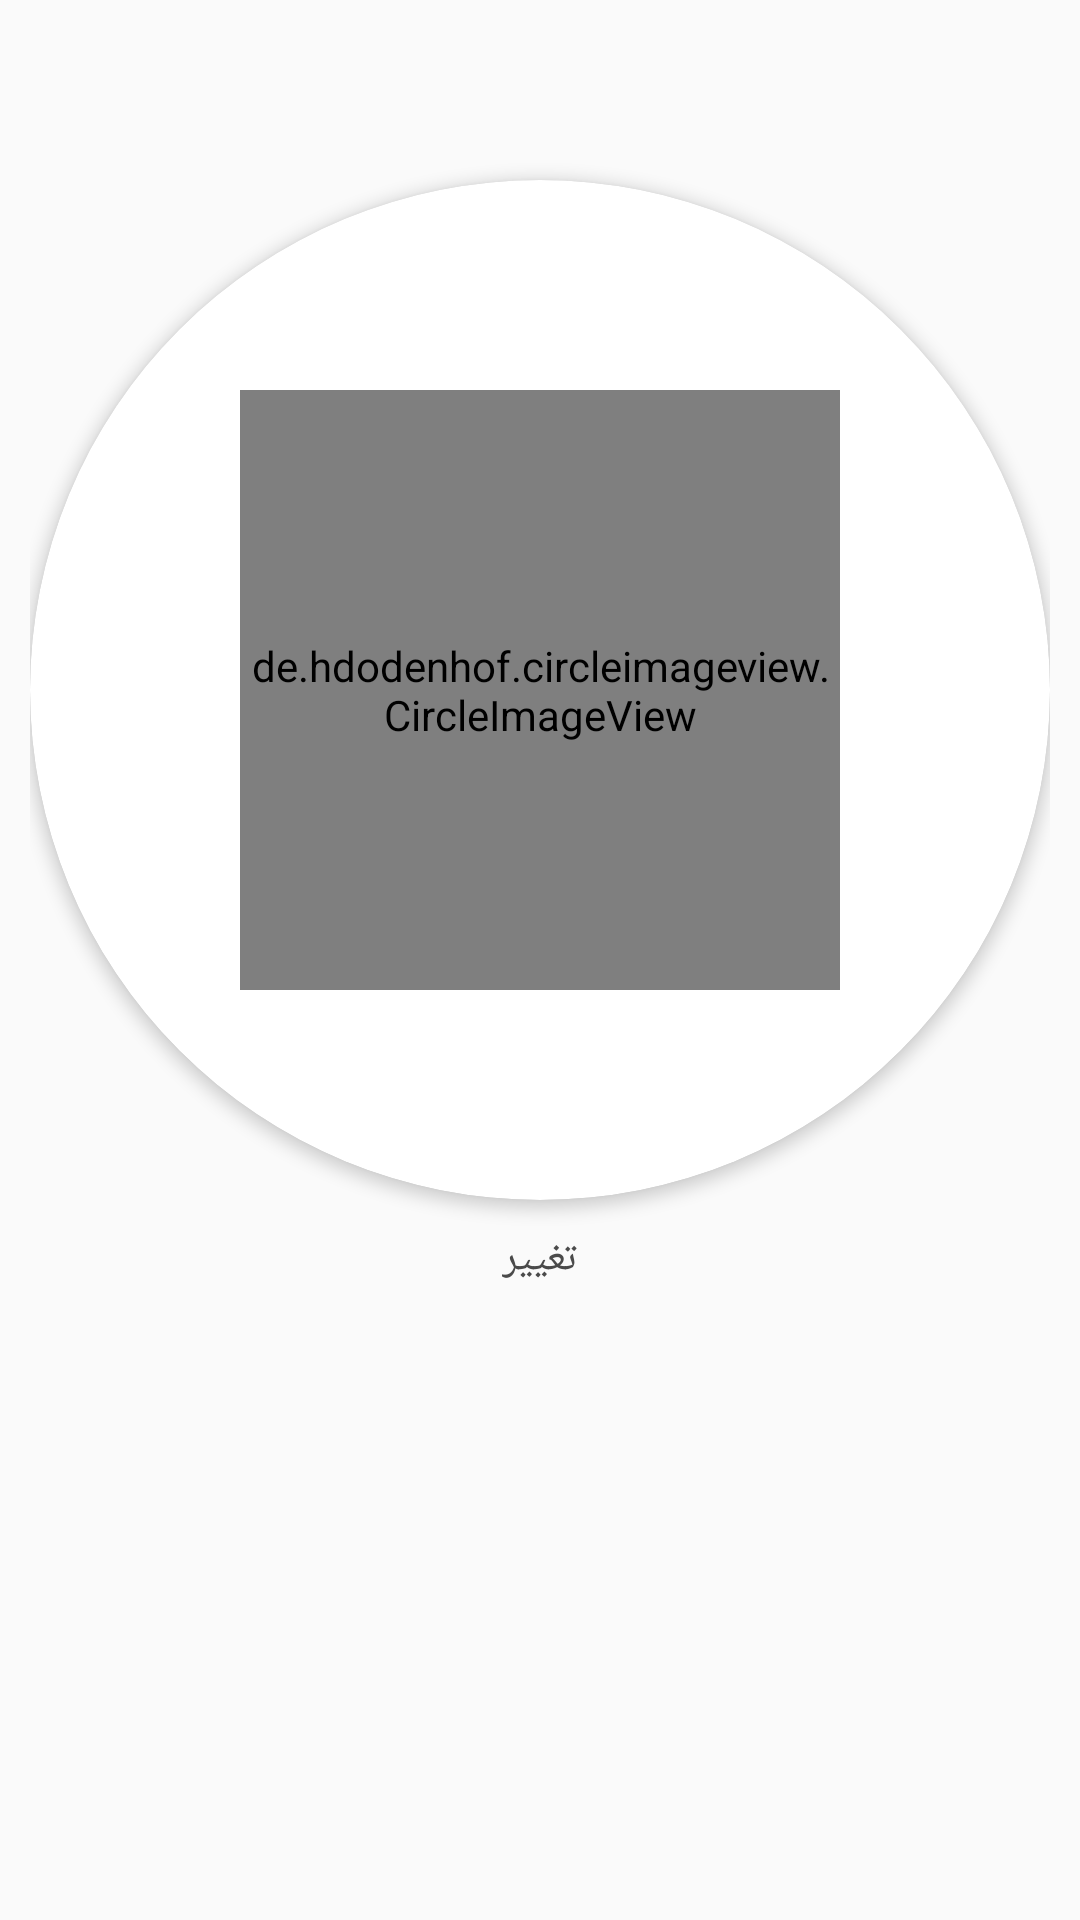

Produce the Android XML layout that renders to this screen, including the resource entries it uses.
<!-- AndroidManifest.xml: application theme Theme.ScanQR -->
<!-- res/layout/fragment_list.xml -->
<?xml version="1.0" encoding="utf-8"?>
<RelativeLayout xmlns:android="http://schemas.android.com/apk/res/android"
    xmlns:app="http://schemas.android.com/apk/res-auto"
    xmlns:tools="http://schemas.android.com/tools"
    android:layout_width="match_parent"
    android:layout_height="match_parent"
    android:background="@color/colorBackground"
    android:layoutDirection="rtl"
    android:orientation="vertical"
    tools:context=".ListFragment">

    <ProgressBar
        android:id="@+id/progressBarMenuFragment"
        android:layout_width="wrap_content"
        android:layout_height="wrap_content"
        android:layout_centerInParent="true"
        android:visibility="gone" />

        <LinearLayout
            android:layout_width="match_parent"
            android:layout_height="match_parent"
            android:orientation="vertical">

            <RelativeLayout
                android:layout_width="match_parent"
                android:layout_height="wrap_content"
                android:layout_margin="10dp">

                <androidx.cardview.widget.CardView
                    android:id="@+id/CardViewimageProfile"
                    android:layout_width="340dp"
                    android:layout_height="340dp"
                    app:cardCornerRadius="1000dp"
                    android:layout_marginTop="50dp"
                    android:layout_marginBottom="10dp"
                    android:layout_centerHorizontal="true"
                    app:cardElevation="3dp">

                    <de.hdodenhof.circleimageview.CircleImageView
                        android:id="@+id/imageProfile"
                        android:layout_width="200dp"
                        android:layout_height="200dp"
                        android:layout_gravity="center"
                        android:src="@drawable/ic_account" />

                </androidx.cardview.widget.CardView>


                <TextView
                    android:id="@+id/txtViewChangeImage"
                    android:layout_width="wrap_content"
                    android:layout_height="wrap_content"
                    android:layout_below="@id/CardViewimageProfile"
                    android:layout_centerHorizontal="true"
                    android:fontFamily="@font/cairo"
                    android:text="تغيير"
                    android:textColor="@color/textColor2"
                    android:textSize="14sp" />



            </RelativeLayout>

                <TextView
                    android:id="@+id/btnUserNameProfileFragment"
                    android:layout_width="wrap_content"
                    android:layout_height="wrap_content"
                    android:layout_gravity="center"
                    android:fontFamily="@font/cairo"
                    android:gravity="center"
                    android:layout_marginTop="30dp"
                    android:textColor="@color/textColor"
                    android:textSize="19sp"
                    android:textStyle="bold" />
            </LinearLayout>
</RelativeLayout>
<!-- resources referenced by this layout -->
<resources>
  <color name="colorBackground">#FAFAFA</color>
  <color name="textColor">#232323</color>
  <color name="textColor2">#4A4A4A</color>
  <!-- drawable ic_account (drawable) -->
  <vector xmlns:android="http://schemas.android.com/apk/res/android"
      xmlns:tools="http://schemas.android.com/tools"
      android:width="24dp"
      android:height="24dp"
      android:tint="@color/colorPrimary"
      android:viewportWidth="24"
      android:viewportHeight="24"
      tools:ignore="VectorRaster">
      <path
          android:fillColor="@android:color/white"
          android:pathData="M12,2C6.48,2 2,6.48 2,12s4.48,10 10,10 10,-4.48 10,-10S17.52,2 12,2zM12,5c1.66,0 3,1.34 3,3s-1.34,3 -3,3 -3,-1.34 -3,-3 1.34,-3 3,-3zM12,19.2c-2.5,0 -4.71,-1.28 -6,-3.22 0.03,-1.99 4,-3.08 6,-3.08 1.99,0 5.97,1.09 6,3.08 -1.29,1.94 -3.5,3.22 -6,3.22z" />
  </vector>
  <style name="Theme.ScanQR" parent="Theme.MaterialComponents.DayNight.NoActionBar">
          
          <item name="colorPrimary">@color/colorPrimary</item>
          <item name="colorPrimaryVariant">@color/colorPrimaryDark</item>
          <item name="colorOnPrimary">@color/white</item>
          
          <item name="colorSecondary">@color/colorPrimary</item>
          <item name="colorSecondaryVariant">@color/colorPrimaryDark</item>
          <item name="colorOnSecondary">@color/black</item>
          
          <item name="android:statusBarColor" tools:targetApi="l">?attr/colorPrimaryVariant</item>
          
      </style>
  <color name="colorPrimary">#4E89AE</color>
  <color name="colorPrimaryDark">#43658B</color>
  <color name="white">#FFFFFFFF</color>
  <color name="black">#FF000000</color>
</resources>
